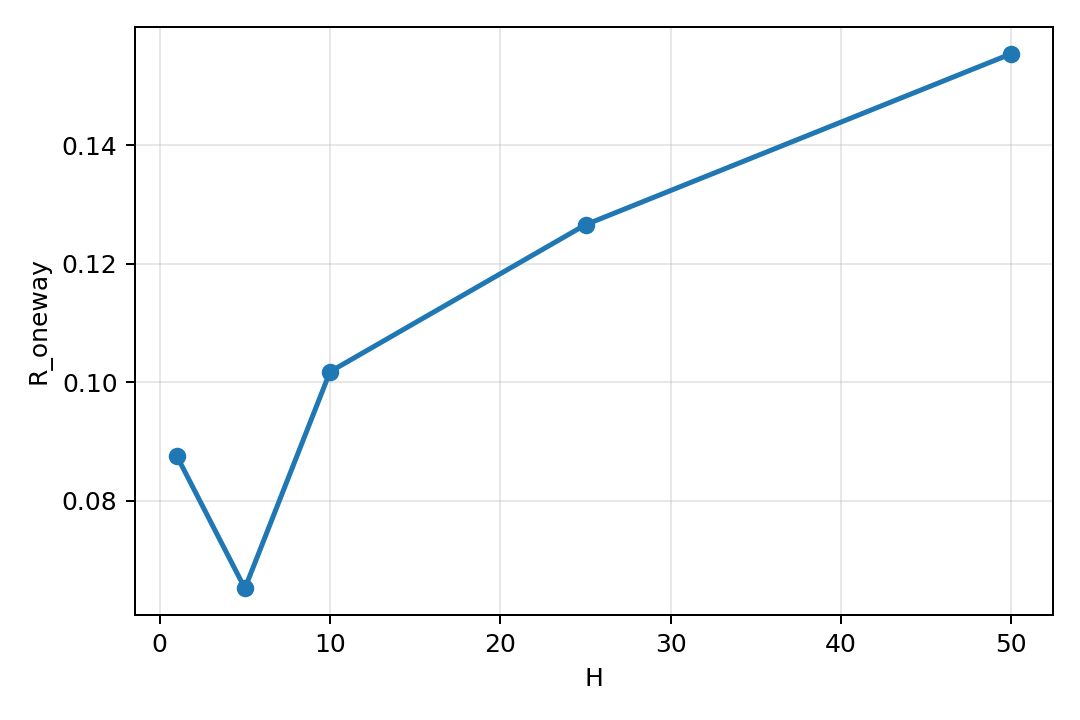

Source data for this figure (header and first rows):
H, one_way_edge_ratio
1, 0.08755
5, 0.0652
10, 0.1018
25, 0.1266
50, 0.1554
